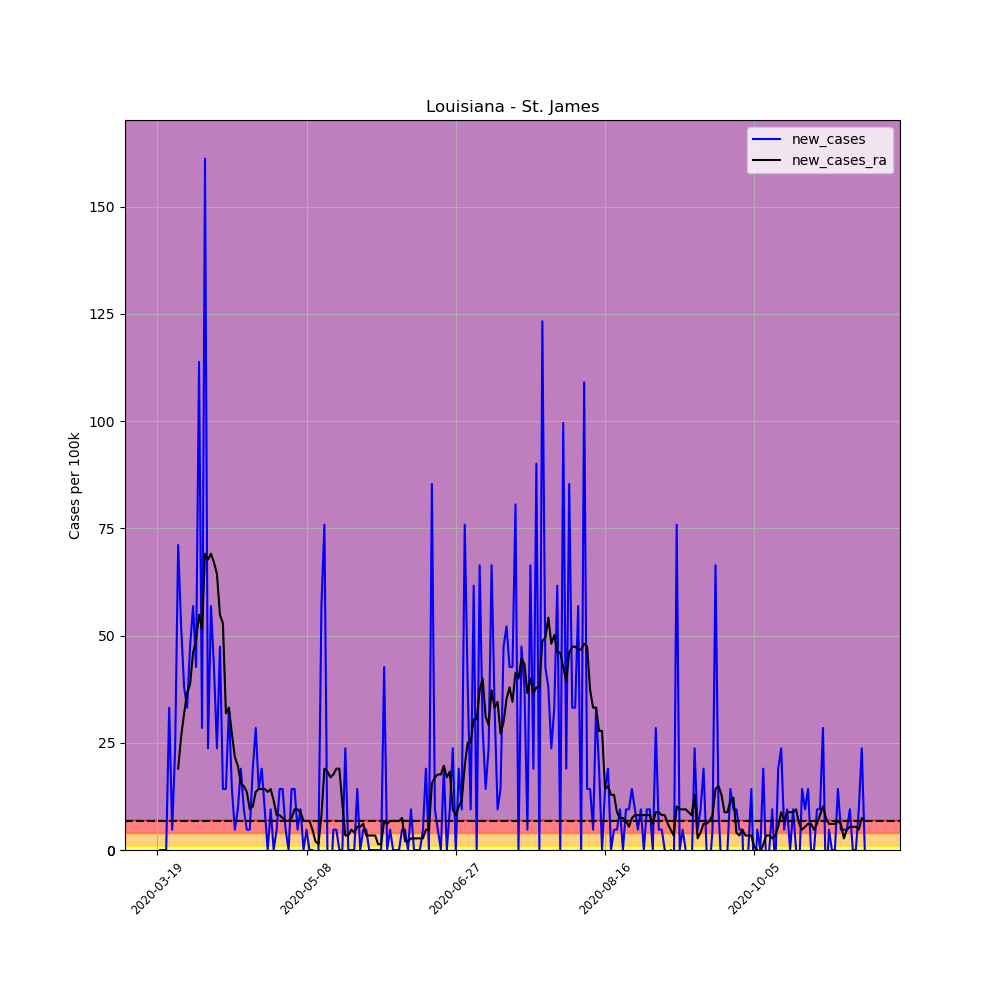

The file beside this chart, header and first rows:
, date, county, state, fips, cases, deaths, COUNTY, STNAME, CTYNAME, POPESTIMATE2019, per_100k, per_100k_ra, new_cases, new_cases_ra
167834, 2020-03-19, St. James, Louisiana, 22093, 1, 1, 93, Louisiana, St. James, 21096, 4.74, , , 
167835, 2020-03-20, St. James, Louisiana, 22093, 1, 1, 93, Louisiana, St. James, 21096, 4.74, , 0.0, 
167836, 2020-03-21, St. James, Louisiana, 22093, 1, 1, 93, Louisiana, St. James, 21096, 4.74, , 0.0, 
167837, 2020-03-22, St. James, Louisiana, 22093, 1, 1, 93, Louisiana, St. James, 21096, 4.74, , 0.0, 
167838, 2020-03-23, St. James, Louisiana, 22093, 8, 1, 93, Louisiana, St. James, 21096, 37.92, , 33.18, 
167839, 2020-03-24, St. James, Louisiana, 22093, 9, 1, 93, Louisiana, St. James, 21096, 42.66, , 4.74, 
167840, 2020-03-25, St. James, Louisiana, 22093, 14, 1, 93, Louisiana, St. James, 21096, 66.36, 23.7, 23.7, 
167841, 2020-03-26, St. James, Louisiana, 22093, 29, 1, 93, Louisiana, St. James, 21096, 137.5, 42.66, 71.1, 18.96
167842, 2020-03-27, St. James, Louisiana, 22093, 40, 3, 93, Louisiana, St. James, 21096, 189.6, 69.07, 52.14, 26.41
167843, 2020-03-28, St. James, Louisiana, 22093, 48, 3, 93, Louisiana, St. James, 21096, 227.5, 100.9, 37.92, 31.83
167844, 2020-03-29, St. James, Louisiana, 22093, 55, 3, 93, Louisiana, St. James, 21096, 260.7, 137.5, 33.18, 36.57
167845, 2020-03-30, St. James, Louisiana, 22093, 65, 3, 93, Louisiana, St. James, 21096, 308.1, 176.1, 47.4, 38.6
167846, 2020-03-31, St. James, Louisiana, 22093, 77, 4, 93, Louisiana, St. James, 21096, 365, 222.1, 56.88, 46.05
167847, 2020-04-01, St. James, Louisiana, 22093, 86, 4, 93, Louisiana, St. James, 21096, 407.7, 270.9, 42.66, 48.76
167848, 2020-04-02, St. James, Louisiana, 22093, 110, 4, 93, Louisiana, St. James, 21096, 521.4, 325.7, 113.8, 54.85
167849, 2020-04-03, St. James, Louisiana, 22093, 116, 4, 93, Louisiana, St. James, 21096, 549.9, 377.2, 28.44, 51.47
167850, 2020-04-04, St. James, Louisiana, 22093, 150, 6, 93, Louisiana, St. James, 21096, 711, 446.3, 161.2, 69.07
167851, 2020-04-05, St. James, Louisiana, 22093, 155, 6, 93, Louisiana, St. James, 21096, 734.7, 514, 23.7, 67.72
167852, 2020-04-06, St. James, Louisiana, 22093, 167, 6, 93, Louisiana, St. James, 21096, 791.6, 583, 56.88, 69.07
167853, 2020-04-07, St. James, Louisiana, 22093, 176, 6, 93, Louisiana, St. James, 21096, 834.3, 650.1, 42.66, 67.04
167854, 2020-04-08, St. James, Louisiana, 22093, 181, 7, 93, Louisiana, St. James, 21096, 858, 714.4, 23.7, 64.33
167855, 2020-04-09, St. James, Louisiana, 22093, 191, 7, 93, Louisiana, St. James, 21096, 905.4, 769.3, 47.4, 54.85
167856, 2020-04-10, St. James, Louisiana, 22093, 194, 9, 93, Louisiana, St. James, 21096, 919.6, 822.1, 14.22, 52.82
167857, 2020-04-11, St. James, Louisiana, 22093, 197, 9, 93, Louisiana, St. James, 21096, 933.8, 853.9, 14.22, 31.83
167858, 2020-04-12, St. James, Louisiana, 22093, 204, 10, 93, Louisiana, St. James, 21096, 967, 887.1, 33.18, 33.18
167859, 2020-04-13, St. James, Louisiana, 22093, 207, 11, 93, Louisiana, St. James, 21096, 981.2, 914.2, 14.22, 27.09
167860, 2020-04-14, St. James, Louisiana, 22093, 208, 13, 93, Louisiana, St. James, 21096, 986, 935.9, 4.74, 21.67
167861, 2020-04-15, St. James, Louisiana, 22093, 210, 13, 93, Louisiana, St. James, 21096, 995.4, 955.5, 9.48, 19.64
167862, 2020-04-16, St. James, Louisiana, 22093, 214, 14, 93, Louisiana, St. James, 21096, 1014, 971.1, 18.96, 15.58
167863, 2020-04-17, St. James, Louisiana, 22093, 216, 14, 93, Louisiana, St. James, 21096, 1024, 986, 9.48, 14.9
167864, 2020-04-18, St. James, Louisiana, 22093, 217, 14, 93, Louisiana, St. James, 21096, 1029, 999.5, 4.74, 13.54
167865, 2020-04-19, St. James, Louisiana, 22093, 218, 15, 93, Louisiana, St. James, 21096, 1033, 1009, 4.74, 9.48
167866, 2020-04-20, St. James, Louisiana, 22093, 222, 15, 93, Louisiana, St. James, 21096, 1052, 1019, 18.96, 10.16
167867, 2020-04-21, St. James, Louisiana, 22093, 228, 16, 93, Louisiana, St. James, 21096, 1081, 1033, 28.44, 13.54
167868, 2020-04-22, St. James, Louisiana, 22093, 231, 18, 93, Louisiana, St. James, 21096, 1095, 1047, 14.22, 14.22
167869, 2020-04-23, St. James, Louisiana, 22093, 235, 17, 93, Louisiana, St. James, 21096, 1114, 1061, 18.96, 14.22
167870, 2020-04-24, St. James, Louisiana, 22093, 237, 19, 93, Louisiana, St. James, 21096, 1123, 1075, 9.48, 14.22
167871, 2020-04-25, St. James, Louisiana, 22093, 237, 18, 93, Louisiana, St. James, 21096, 1123, 1089, 0.0, 13.54
167872, 2020-04-26, St. James, Louisiana, 22093, 239, 18, 93, Louisiana, St. James, 21096, 1133, 1103, 9.48, 14.22
167873, 2020-04-27, St. James, Louisiana, 22093, 239, 18, 93, Louisiana, St. James, 21096, 1133, 1115, 0.0, 11.51
167874, 2020-04-28, St. James, Louisiana, 22093, 240, 19, 93, Louisiana, St. James, 21096, 1138, 1123, 4.74, 8.126
167875, 2020-04-29, St. James, Louisiana, 22093, 243, 19, 93, Louisiana, St. James, 21096, 1152, 1131, 14.22, 8.126
167876, 2020-04-30, St. James, Louisiana, 22093, 246, 19, 93, Louisiana, St. James, 21096, 1166, 1138, 14.22, 7.449
167877, 2020-05-01, St. James, Louisiana, 22093, 247, 19, 93, Louisiana, St. James, 21096, 1171, 1145, 4.74, 6.772
167878, 2020-05-02, St. James, Louisiana, 22093, 247, 19, 93, Louisiana, St. James, 21096, 1171, 1152, 0.0, 6.772
167879, 2020-05-03, St. James, Louisiana, 22093, 250, 20, 93, Louisiana, St. James, 21096, 1185, 1159, 14.22, 7.449
167880, 2020-05-04, St. James, Louisiana, 22093, 253, 20, 93, Louisiana, St. James, 21096, 1199, 1169, 14.22, 9.48
167881, 2020-05-05, St. James, Louisiana, 22093, 254, 20, 93, Louisiana, St. James, 21096, 1204, 1178, 4.74, 9.48
167882, 2020-05-06, St. James, Louisiana, 22093, 256, 20, 93, Louisiana, St. James, 21096, 1214, 1187, 9.48, 8.803
167883, 2020-05-07, St. James, Louisiana, 22093, 256, 20, 93, Louisiana, St. James, 21096, 1214, 1194, 0.0, 6.772
167884, 2020-05-08, St. James, Louisiana, 22093, 257, 20, 93, Louisiana, St. James, 21096, 1218, 1201, 4.74, 6.772
167885, 2020-05-09, St. James, Louisiana, 22093, 257, 20, 93, Louisiana, St. James, 21096, 1218, 1207, 0.0, 6.772
167886, 2020-05-10, St. James, Louisiana, 22093, 257, 20, 93, Louisiana, St. James, 21096, 1218, 1212, 0.0, 4.74
167887, 2020-05-11, St. James, Louisiana, 22093, 256, 20, 93, Louisiana, St. James, 21096, 1214, 1214, -4.74, 2.032
167888, 2020-05-12, St. James, Louisiana, 22093, 256, 20, 93, Louisiana, St. James, 21096, 1214, 1216, 0.0, 1.354
167889, 2020-05-13, St. James, Louisiana, 22093, 268, 22, 93, Louisiana, St. James, 21096, 1270, 1224, 56.88, 8.126
167890, 2020-05-14, St. James, Louisiana, 22093, 284, 22, 93, Louisiana, St. James, 21096, 1346, 1243, 75.84, 18.96
167891, 2020-05-15, St. James, Louisiana, 22093, 284, 23, 93, Louisiana, St. James, 21096, 1346, 1261, 0.0, 18.28
167892, 2020-05-16, St. James, Louisiana, 22093, 282, 23, 93, Louisiana, St. James, 21096, 1337, 1278, -9.48, 16.93
167893, 2020-05-17, St. James, Louisiana, 22093, 283, 23, 93, Louisiana, St. James, 21096, 1341, 1295, 4.74, 17.61
... 178 more rows
